5-way image classification set "cadmnist" from GitHub (Shrek4/cad-dataset); label vocabulary: bearings, bolts, nuts, seals, washers.

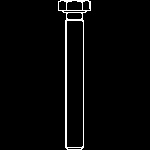
Label: bolts

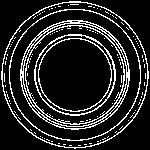
Label: seals

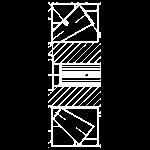
Label: bearings

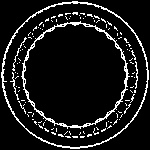
Label: bearings

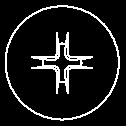
Label: bolts

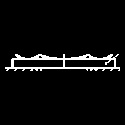
Label: nuts
